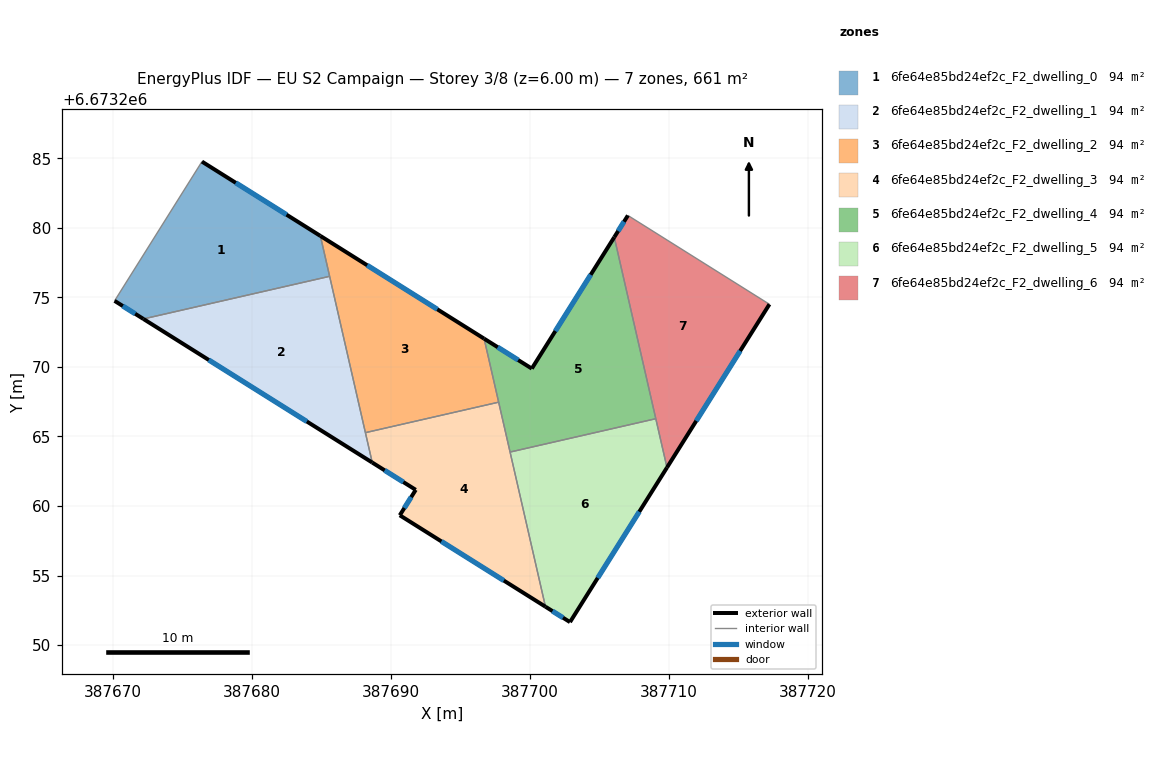
=== STOREY PLAN SPEC (per zone: floor XY polygon, exterior-wall plan segments, windows/doors) ===
zone 1: 6fe64e85bd24ef2c_F2_dwelling_0  (94.4 m²)
  floor: (387684.92, 6673279.42) (387685.59, 6673276.52) (387672.19, 6673273.45) (387670.12, 6673274.75) (387676.40, 6673284.77)
  exterior wall: (387670.12, 6673274.75) – (387672.19, 6673273.45)  [2.4 m]
    window: (387670.71, 6673274.38) – (387671.60, 6673273.82)  [1.3 m²]
  exterior wall: (387684.92, 6673279.42) – (387676.40, 6673284.77)  [10.1 m]
    window: (387682.49, 6673280.95) – (387678.84, 6673283.24)  [5.5 m²]
  interior walls: 3
zone 2: 6fe64e85bd24ef2c_F2_dwelling_1  (94.4 m²)
  floor: (387685.59, 6673276.52) (387688.65, 6673263.12) (387672.19, 6673273.45)
  exterior wall: (387672.19, 6673273.45) – (387688.65, 6673263.12)  [19.4 m]
    window: (387676.90, 6673270.50) – (387683.95, 6673266.07)  [10.7 m²]
  interior walls: 3
zone 3: 6fe64e85bd24ef2c_F2_dwelling_2  (94.4 m²)
  floor: (387696.70, 6673272.03) (387697.74, 6673267.47) (387688.16, 6673265.27) (387684.92, 6673279.42)
  exterior wall: (387696.70, 6673272.03) – (387684.92, 6673279.42)  [13.9 m]
    window: (387693.33, 6673274.14) – (387688.28, 6673277.31)  [7.7 m²]
  interior walls: 4
zone 4: 6fe64e85bd24ef2c_F2_dwelling_3  (94.4 m²)
  floor: (387697.74, 6673267.47) (387701.11, 6673252.76) (387690.63, 6673259.33) (387691.78, 6673261.16) (387688.65, 6673263.12) (387688.16, 6673265.27)
  exterior wall: (387691.78, 6673261.16) – (387690.63, 6673259.33)  [2.2 m]
    window: (387691.45, 6673260.64) – (387690.96, 6673259.85)  [1.2 m²]
  exterior wall: (387688.65, 6673263.12) – (387691.78, 6673261.16)  [3.7 m]
    window: (387689.54, 6673262.56) – (387690.88, 6673261.72)  [2.0 m²]
  exterior wall: (387690.63, 6673259.33) – (387701.11, 6673252.76)  [12.4 m]
    window: (387693.62, 6673257.45) – (387698.11, 6673254.64)  [6.8 m²]
  interior walls: 4
zone 5: 6fe64e85bd24ef2c_F2_dwelling_4  (94.4 m²)
  floor: (387706.05, 6673279.33) (387709.04, 6673266.28) (387698.56, 6673263.88) (387696.70, 6673272.03) (387700.12, 6673269.88)
  exterior wall: (387706.05, 6673279.33) – (387700.12, 6673269.88)  [11.2 m]
    window: (387704.36, 6673276.63) – (387701.82, 6673272.58)  [6.1 m²]
  exterior wall: (387700.12, 6673269.88) – (387696.70, 6673272.03)  [4.0 m]
    window: (387699.14, 6673270.50) – (387697.67, 6673271.42)  [2.2 m²]
  interior walls: 4
zone 6: 6fe64e85bd24ef2c_F2_dwelling_5  (94.4 m²)
  floor: (387709.04, 6673266.28) (387709.84, 6673262.76) (387702.87, 6673251.65) (387701.11, 6673252.76) (387698.56, 6673263.88)
  exterior wall: (387702.87, 6673251.65) – (387709.84, 6673262.76)  [13.1 m]
    window: (387704.86, 6673254.83) – (387707.85, 6673259.59)  [7.2 m²]
  exterior wall: (387701.11, 6673252.76) – (387702.87, 6673251.65)  [2.1 m]
    window: (387701.61, 6673252.44) – (387702.37, 6673251.97)  [1.1 m²]
  interior walls: 3
zone 7: 6fe64e85bd24ef2c_F2_dwelling_6  (94.4 m²)
  floor: (387717.21, 6673274.51) (387709.84, 6673262.76) (387706.05, 6673279.33) (387707.03, 6673280.89)
  exterior wall: (387709.84, 6673262.76) – (387717.21, 6673274.51)  [13.9 m]
    window: (387711.95, 6673266.12) – (387715.11, 6673271.15)  [7.6 m²]
  exterior wall: (387707.03, 6673280.89) – (387706.05, 6673279.33)  [1.8 m]
    window: (387706.75, 6673280.45) – (387706.33, 6673279.78)  [1.0 m²]
  interior walls: 3

=== DERIVED (storey summary) ===
Building: EU S2 Campaign
Storey: 3 of 8  (floor level z = 6.00 m)
Storey gross floor area: 660.6 m²
Zones on this storey: 7
  - 6fe64e85bd24ef2c_F2_dwelling_0: floor 94.4 m²; exterior wall 12.5 m (37.5 m²); 2 window(s) 6.9 m²; WWR 18.4%
  - 6fe64e85bd24ef2c_F2_dwelling_1: floor 94.4 m²; exterior wall 19.4 m (58.3 m²); 1 window(s) 10.7 m²; WWR 18.4%
  - 6fe64e85bd24ef2c_F2_dwelling_2: floor 94.4 m²; exterior wall 13.9 m (41.7 m²); 1 window(s) 7.7 m²; WWR 18.4%
  - 6fe64e85bd24ef2c_F2_dwelling_3: floor 94.4 m²; exterior wall 18.2 m (54.7 m²); 3 window(s) 10.0 m²; WWR 18.4%
  - 6fe64e85bd24ef2c_F2_dwelling_4: floor 94.4 m²; exterior wall 15.2 m (45.6 m²); 2 window(s) 8.4 m²; WWR 18.4%
  - 6fe64e85bd24ef2c_F2_dwelling_5: floor 94.4 m²; exterior wall 15.2 m (45.6 m²); 2 window(s) 8.4 m²; WWR 18.4%
  - 6fe64e85bd24ef2c_F2_dwelling_6: floor 94.4 m²; exterior wall 15.7 m (47.1 m²); 2 window(s) 8.7 m²; WWR 18.4%
Zone adjacency (shared interzone walls):
  - 6fe64e85bd24ef2c_F2_dwelling_0 ↔ 6fe64e85bd24ef2c_F2_dwelling_1
  - 6fe64e85bd24ef2c_F2_dwelling_0 ↔ 6fe64e85bd24ef2c_F2_dwelling_2
  - 6fe64e85bd24ef2c_F2_dwelling_1 ↔ 6fe64e85bd24ef2c_F2_dwelling_2
  - 6fe64e85bd24ef2c_F2_dwelling_1 ↔ 6fe64e85bd24ef2c_F2_dwelling_3
  - 6fe64e85bd24ef2c_F2_dwelling_2 ↔ 6fe64e85bd24ef2c_F2_dwelling_3
  - 6fe64e85bd24ef2c_F2_dwelling_2 ↔ 6fe64e85bd24ef2c_F2_dwelling_4
  - 6fe64e85bd24ef2c_F2_dwelling_3 ↔ 6fe64e85bd24ef2c_F2_dwelling_4
  - 6fe64e85bd24ef2c_F2_dwelling_3 ↔ 6fe64e85bd24ef2c_F2_dwelling_5
  - 6fe64e85bd24ef2c_F2_dwelling_4 ↔ 6fe64e85bd24ef2c_F2_dwelling_5
  - 6fe64e85bd24ef2c_F2_dwelling_4 ↔ 6fe64e85bd24ef2c_F2_dwelling_6
  - 6fe64e85bd24ef2c_F2_dwelling_5 ↔ 6fe64e85bd24ef2c_F2_dwelling_6